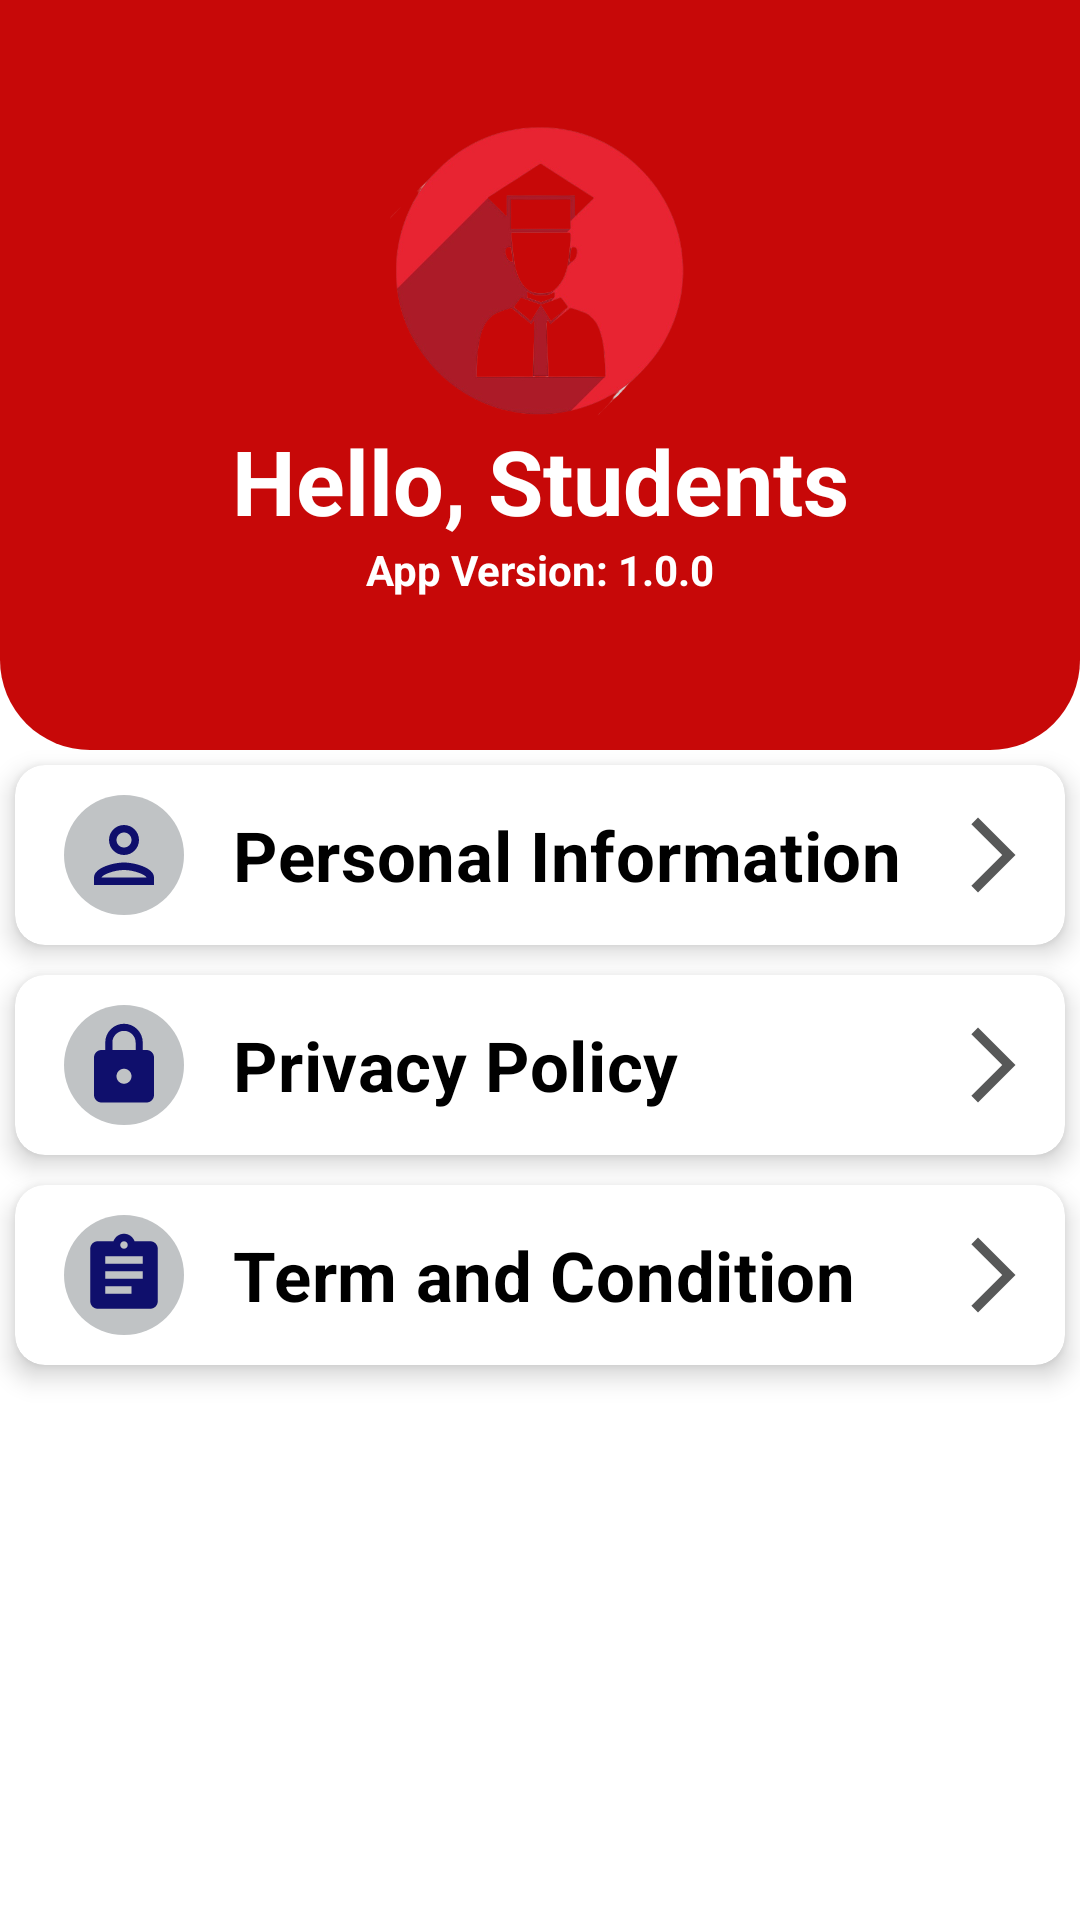

Layout XML and referenced resources for this Android screen:
<!-- AndroidManifest.xml: application theme Theme.MyCareer -->
<!-- res/layout/fragment_profile.xml -->
<?xml version="1.0" encoding="utf-8"?>
<androidx.appcompat.widget.LinearLayoutCompat
    xmlns:android="http://schemas.android.com/apk/res/android"
    xmlns:tools="http://schemas.android.com/tools"
    android:layout_width="match_parent"
    xmlns:app="http://schemas.android.com/apk/res-auto"
    android:orientation="vertical"
    android:layout_height="match_parent"
    tools:context=".Fragment.profile">
        <androidx.appcompat.widget.LinearLayoutCompat
            android:layout_width="match_parent"
            android:orientation="vertical"
            android:background="@drawable/appbar_layout"
            android:layout_height="250dp">
            <androidx.appcompat.widget.LinearLayoutCompat
                android:layout_width="match_parent"
                android:orientation="vertical"
                android:layout_height="40dp">
                <androidx.appcompat.widget.AppCompatImageView
                    android:layout_gravity="right"
                    android:layout_marginRight="20dp"
                    android:src="@drawable/logout"
                    android:layout_width="40dp"
                    android:layout_height="match_parent">
                </androidx.appcompat.widget.AppCompatImageView>
            </androidx.appcompat.widget.LinearLayoutCompat>
      <androidx.appcompat.widget.AppCompatImageView
          android:layout_width="100dp"
          android:src="@drawable/student"
          android:layout_gravity="center"
          android:layout_height="100dp">
      </androidx.appcompat.widget.AppCompatImageView>
            <androidx.appcompat.widget.AppCompatTextView
                android:layout_width="match_parent"
                android:layout_marginLeft="10sp"
                android:layout_marginRight="10dp"
                android:gravity="center"
                android:text="Hello, Students"
                android:textColor="@color/white"
                android:textStyle="bold"
                android:textSize="30sp"
                android:layout_height="wrap_content">
            </androidx.appcompat.widget.AppCompatTextView>
            <androidx.appcompat.widget.AppCompatTextView
                android:layout_width="match_parent"
                android:gravity="center"
                android:text="App Version: 1.0.0"
                android:textColor="@color/white"
                android:textStyle="bold"
                android:layout_height="wrap_content">
            </androidx.appcompat.widget.AppCompatTextView>
        </androidx.appcompat.widget.LinearLayoutCompat>

    <androidx.cardview.widget.CardView
        android:layout_width="match_parent"
        android:layout_margin="5dp"
        app:cardCornerRadius="10dp"
        app:cardElevation="5dp"
        android:id="@+id/personal_information_card"
        android:layout_height="60dp">
        <androidx.appcompat.widget.LinearLayoutCompat
            android:layout_width="match_parent"
            android:orientation="horizontal"
            android:layout_height="match_parent">
            <androidx.appcompat.widget.LinearLayoutCompat
                android:layout_width="match_parent"
                android:orientation="vertical"
                android:layout_weight="2.3"
                android:gravity="center"
                android:layout_height="match_parent">
                <androidx.appcompat.widget.LinearLayoutCompat
                    android:layout_width="40dp"
                    android:orientation="vertical"
                    android:gravity="center"
                    android:background="@drawable/circuler_bg"
                    android:layout_height="40dp">
                    <androidx.appcompat.widget.AppCompatImageView
                        android:layout_width="30dp"
                        android:src="@drawable/outline_person_blue"
                        android:layout_height="30dp">
                    </androidx.appcompat.widget.AppCompatImageView>
                </androidx.appcompat.widget.LinearLayoutCompat>

            </androidx.appcompat.widget.LinearLayoutCompat>
            <androidx.appcompat.widget.LinearLayoutCompat
                android:layout_width="match_parent"
                android:orientation="vertical"
                android:layout_weight="1"
                android:gravity="center"
                android:layout_height="match_parent">
                <androidx.appcompat.widget.AppCompatTextView
                    android:layout_width="match_parent"
                    android:text="Personal Information"
                    android:letterSpacing="0.01"
                    android:textSize="23sp"
                    android:textStyle="bold"
                    android:textColor="@color/black"
                    android:layout_height="wrap_content">
                </androidx.appcompat.widget.AppCompatTextView>
            </androidx.appcompat.widget.LinearLayoutCompat>
            <androidx.appcompat.widget.LinearLayoutCompat
                android:layout_width="match_parent"
                android:orientation="vertical"
                android:layout_weight="2.5"
                android:gravity="center"
                android:layout_height="match_parent">
                <androidx.appcompat.widget.AppCompatImageView
                    android:layout_width="30dp"
                    android:src="@drawable/forward_arrow"
                    android:layout_height="30dp">
                </androidx.appcompat.widget.AppCompatImageView>
            </androidx.appcompat.widget.LinearLayoutCompat>
        </androidx.appcompat.widget.LinearLayoutCompat>
    </androidx.cardview.widget.CardView>

    <androidx.cardview.widget.CardView
        android:layout_width="match_parent"
        android:layout_margin="5dp"
        app:cardCornerRadius="10dp"
        android:id="@+id/privacy_policy_card"
        app:cardElevation="5dp"
        android:layout_height="60dp">
        <androidx.appcompat.widget.LinearLayoutCompat
            android:layout_width="match_parent"
            android:orientation="horizontal"
            android:layout_height="match_parent">
            <androidx.appcompat.widget.LinearLayoutCompat
                android:layout_width="match_parent"
                android:orientation="vertical"
                android:layout_weight="2.3"
                android:gravity="center"
                android:layout_height="match_parent">
                <androidx.appcompat.widget.LinearLayoutCompat
                    android:layout_width="40dp"
                    android:orientation="vertical"
                    android:gravity="center"
                    android:background="@drawable/circuler_bg"
                    android:layout_height="40dp">
                    <androidx.appcompat.widget.AppCompatImageView
                        android:layout_width="30dp"
                        android:src="@drawable/privacy_policy"
                        android:layout_height="30dp">
                    </androidx.appcompat.widget.AppCompatImageView>
                </androidx.appcompat.widget.LinearLayoutCompat>

            </androidx.appcompat.widget.LinearLayoutCompat>
            <androidx.appcompat.widget.LinearLayoutCompat
                android:layout_width="match_parent"
                android:orientation="vertical"
                android:layout_weight="1"
                android:gravity="center"
                android:layout_height="match_parent">
                <androidx.appcompat.widget.AppCompatTextView
                    android:layout_width="match_parent"
                    android:text="Privacy Policy"
                    android:letterSpacing="0.01"
                    android:textSize="23sp"
                    android:textStyle="bold"
                    android:textColor="@color/black"
                    android:layout_height="wrap_content">
                </androidx.appcompat.widget.AppCompatTextView>
            </androidx.appcompat.widget.LinearLayoutCompat>
            <androidx.appcompat.widget.LinearLayoutCompat
                android:layout_width="match_parent"
                android:orientation="vertical"
                android:layout_weight="2.5"
                android:gravity="center"
                android:layout_height="match_parent">
                <androidx.appcompat.widget.AppCompatImageView
                    android:layout_width="30dp"
                    android:src="@drawable/forward_arrow"
                    android:layout_height="30dp">
                </androidx.appcompat.widget.AppCompatImageView>
            </androidx.appcompat.widget.LinearLayoutCompat>
        </androidx.appcompat.widget.LinearLayoutCompat>
    </androidx.cardview.widget.CardView>
    <androidx.cardview.widget.CardView
        android:layout_width="match_parent"
        android:layout_margin="5dp"
        app:cardCornerRadius="10dp"
        android:id="@+id/term_condition_card"
        app:cardElevation="5dp"
        android:layout_height="60dp">
        <androidx.appcompat.widget.LinearLayoutCompat
            android:layout_width="match_parent"
            android:orientation="horizontal"
            android:layout_height="match_parent">
            <androidx.appcompat.widget.LinearLayoutCompat
                android:layout_width="match_parent"
                android:orientation="vertical"
                android:layout_weight="2.3"

                android:gravity="center"
                android:layout_height="match_parent">
                <androidx.appcompat.widget.LinearLayoutCompat
                    android:layout_width="40dp"
                    android:orientation="vertical"
                    android:gravity="center"
                    android:background="@drawable/circuler_bg"
                    android:layout_height="40dp">
                    <androidx.appcompat.widget.AppCompatImageView
                        android:layout_width="30dp"
                        android:src="@drawable/term_and_condition"
                        android:layout_height="30dp">
                    </androidx.appcompat.widget.AppCompatImageView>
                </androidx.appcompat.widget.LinearLayoutCompat>

            </androidx.appcompat.widget.LinearLayoutCompat>
            <androidx.appcompat.widget.LinearLayoutCompat
                android:layout_width="match_parent"
                android:orientation="vertical"
                android:layout_weight="1"
                android:gravity="center"
                android:layout_height="match_parent">
                <androidx.appcompat.widget.AppCompatTextView
                    android:layout_width="match_parent"
                    android:text="Term and Condition"
                    android:letterSpacing="0.01"
                    android:textSize="23sp"
                    android:textStyle="bold"
                    android:textColor="@color/black"
                    android:layout_height="wrap_content">
                </androidx.appcompat.widget.AppCompatTextView>
            </androidx.appcompat.widget.LinearLayoutCompat>
            <androidx.appcompat.widget.LinearLayoutCompat
                android:layout_width="match_parent"
                android:orientation="vertical"
                android:layout_weight="2.5"
                android:gravity="center"
                android:layout_height="match_parent">
                <androidx.appcompat.widget.AppCompatImageView
                    android:layout_width="30dp"
                    android:src="@drawable/forward_arrow"
                    android:layout_height="30dp">
                </androidx.appcompat.widget.AppCompatImageView>
            </androidx.appcompat.widget.LinearLayoutCompat>
        </androidx.appcompat.widget.LinearLayoutCompat>
    </androidx.cardview.widget.CardView>

</androidx.appcompat.widget.LinearLayoutCompat>
<!-- resources referenced by this layout -->
<resources>
  <color name="black">#FF000000</color>
  <color name="white">#FFFFFFFF</color>
  <!-- drawable appbar_layout (drawable) -->
  <?xml version="1.0" encoding="utf-8"?>
  <shape android:shape="rectangle"
      xmlns:android="http://schemas.android.com/apk/res/android">
      <gradient android:centerColor="@color/red"
          android:startColor="@color/red"
          android:endColor="@color/red">
      </gradient>
      <corners android:bottomLeftRadius="30dp"
          android:bottomRightRadius="30dp"
          ></corners>
  </shape>
  <!-- drawable circuler_bg (drawable) -->
  <?xml version="1.0" encoding="utf-8"?>
  <shape android:shape="oval" xmlns:android="http://schemas.android.com/apk/res/android">
  <solid android:color="#C0C3C5"></solid>
  </shape>
  <!-- drawable forward_arrow (drawable) -->
  <vector android:autoMirrored="true" android:height="24dp"
      android:tint="#575858" android:viewportHeight="24"
      android:viewportWidth="24" android:width="24dp" xmlns:android="http://schemas.android.com/apk/res/android">
      <path android:fillColor="@android:color/white" android:pathData="M6.23,20.23l1.77,1.77l10,-10l-10,-10l-1.77,1.77l8.23,8.23z"/>
  </vector>
  <!-- drawable outline_person_blue (drawable) -->
  <vector android:height="24dp" android:tint="#0F0F6C"
      android:viewportHeight="24" android:viewportWidth="24"
      android:width="24dp" xmlns:android="http://schemas.android.com/apk/res/android">
      <path android:fillColor="@android:color/white" android:pathData="M12,6c1.1,0 2,0.9 2,2s-0.9,2 -2,2 -2,-0.9 -2,-2 0.9,-2 2,-2m0,10c2.7,0 5.8,1.29 6,2L6,18c0.23,-0.72 3.31,-2 6,-2m0,-12C9.79,4 8,5.79 8,8s1.79,4 4,4 4,-1.79 4,-4 -1.79,-4 -4,-4zM12,14c-2.67,0 -8,1.34 -8,4v2h16v-2c0,-2.66 -5.33,-4 -8,-4z"/>
  </vector>
  <!-- drawable privacy_policy (drawable) -->
  <vector android:height="24dp" android:tint="#0F0F6C"
      android:viewportHeight="24" android:viewportWidth="24"
      android:width="24dp" xmlns:android="http://schemas.android.com/apk/res/android">
      <path android:fillColor="@android:color/white" android:pathData="M18,8h-1L17,6c0,-2.76 -2.24,-5 -5,-5S7,3.24 7,6v2L6,8c-1.1,0 -2,0.9 -2,2v10c0,1.1 0.9,2 2,2h12c1.1,0 2,-0.9 2,-2L20,10c0,-1.1 -0.9,-2 -2,-2zM12,17c-1.1,0 -2,-0.9 -2,-2s0.9,-2 2,-2 2,0.9 2,2 -0.9,2 -2,2zM15.1,8L8.9,8L8.9,6c0,-1.71 1.39,-3.1 3.1,-3.1 1.71,0 3.1,1.39 3.1,3.1v2z"/>
  </vector>
  <!-- drawable student: png bitmap (drawable, 94867 bytes) -->
  <!-- drawable term_and_condition (drawable) -->
  <vector android:autoMirrored="true" android:height="24dp"
      android:tint="#0F0F6C" android:viewportHeight="24"
      android:viewportWidth="24" android:width="24dp" xmlns:android="http://schemas.android.com/apk/res/android">
      <path android:fillColor="@android:color/white" android:pathData="M19,3h-4.18C14.4,1.84 13.3,1 12,1c-1.3,0 -2.4,0.84 -2.82,2L5,3c-1.1,0 -2,0.9 -2,2v14c0,1.1 0.9,2 2,2h14c1.1,0 2,-0.9 2,-2L21,5c0,-1.1 -0.9,-2 -2,-2zM12,3c0.55,0 1,0.45 1,1s-0.45,1 -1,1 -1,-0.45 -1,-1 0.45,-1 1,-1zM14,17L7,17v-2h7v2zM17,13L7,13v-2h10v2zM17,9L7,9L7,7h10v2z"/>
  </vector>
  <style name="Theme.MyCareer" parent="Theme.MaterialComponents.DayNight.NoActionBar">
          
          <item name="colorPrimary">@color/purple_500</item>
          <item name="colorPrimaryVariant">@color/purple_700</item>
          <item name="colorOnPrimary">@color/white</item>
          
          <item name="colorSecondary">@color/teal_200</item>
          <item name="colorSecondaryVariant">@color/teal_700</item>
          <item name="colorOnSecondary">@color/black</item>
          
          <item name="android:statusBarColor">?attr/colorPrimaryVariant</item>
          
      </style>
  <color name="red">#C70808</color>
  <color name="purple_500">#FF6200EE</color>
  <color name="purple_700">#FF3700B3</color>
  <color name="teal_200">#FF03DAC5</color>
  <color name="teal_700">#FF018786</color>
</resources>
